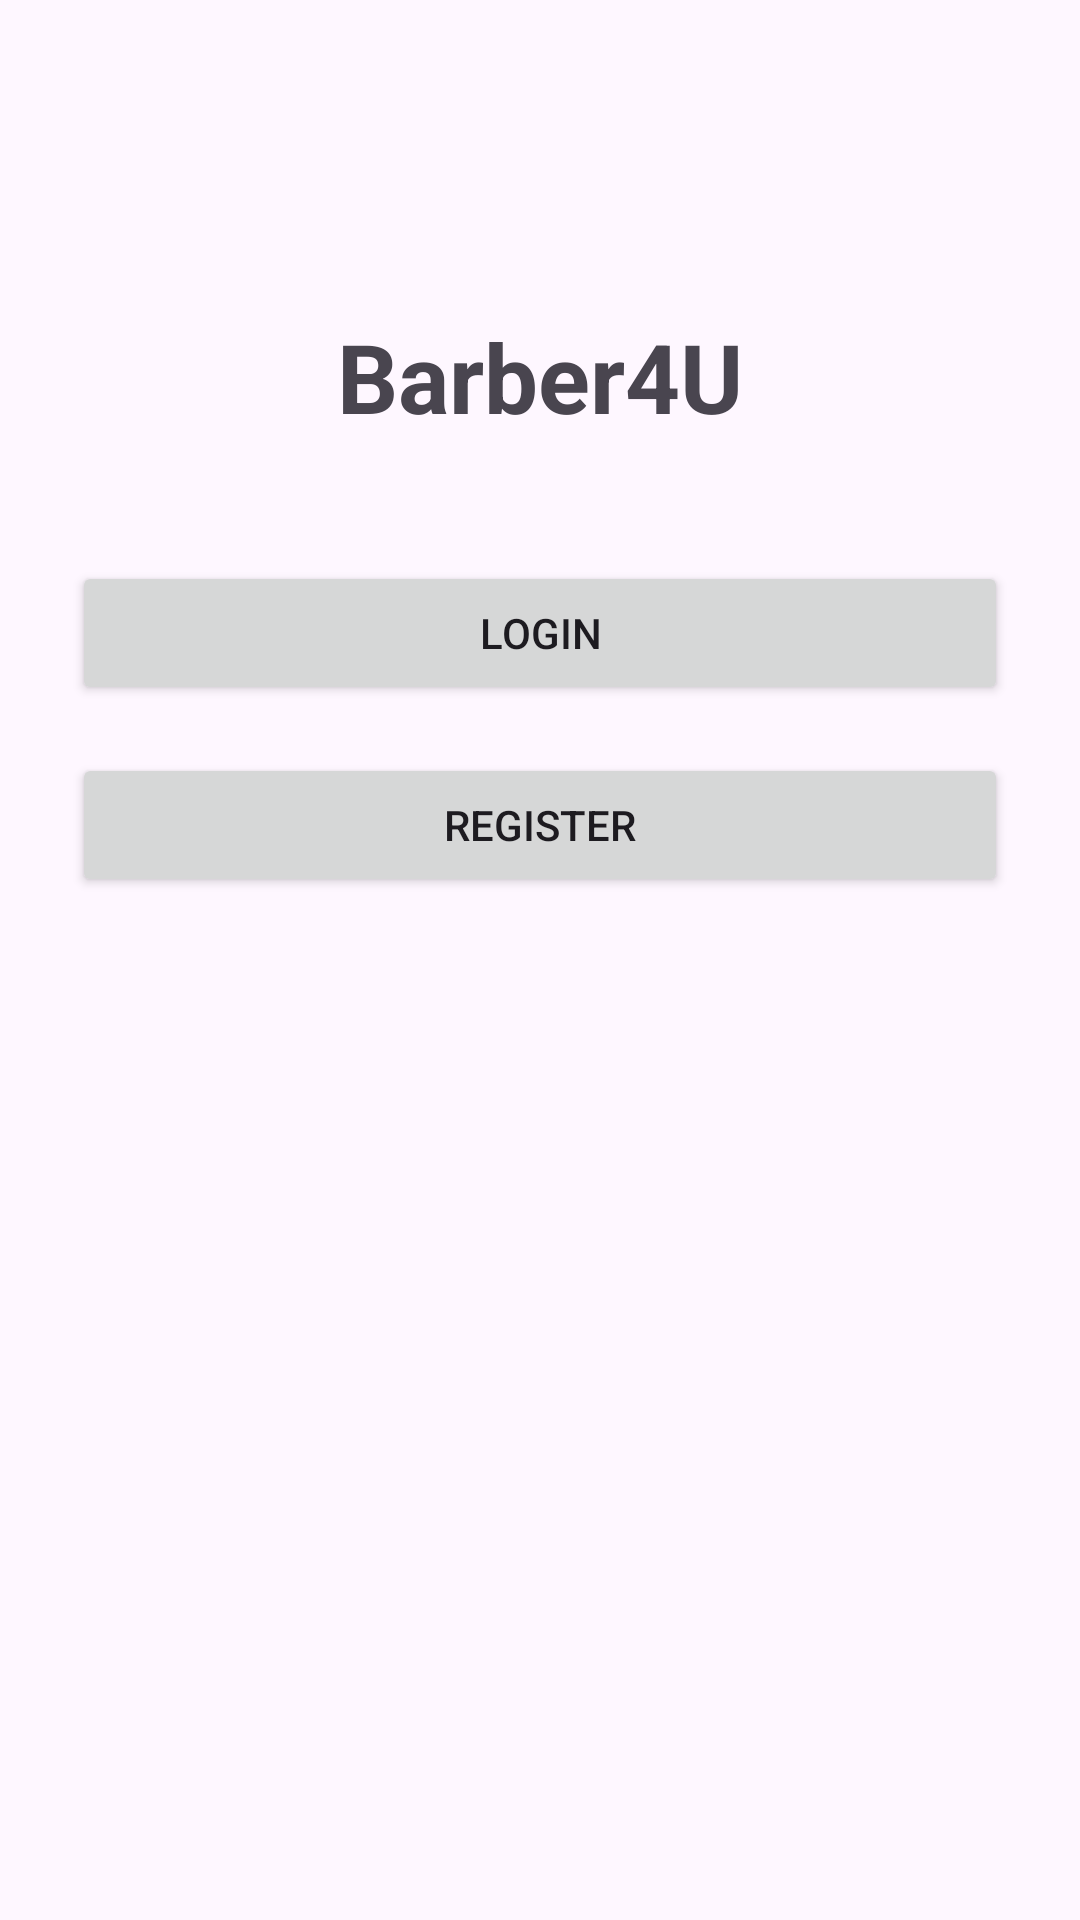

Reconstruct the res/layout file that produces this screen, plus the resources it refers to.
<!-- AndroidManifest.xml: application theme Theme.Barber4U -->
<!-- res/layout/activity_main.xml -->
<?xml version="1.0" encoding="utf-8"?>
<androidx.constraintlayout.widget.ConstraintLayout xmlns:android="http://schemas.android.com/apk/res/android"
    xmlns:app="http://schemas.android.com/apk/res-auto"
    android:layout_width="match_parent"
    android:layout_height="match_parent"
    android:padding="24dp">

    <TextView
        android:id="@+id/tvAppTitle"
        android:layout_width="wrap_content"
        android:layout_height="wrap_content"
        android:text="Barber4U"
        android:textSize="32sp"
        android:textStyle="bold"
        app:layout_constraintTop_toTopOf="parent"
        app:layout_constraintStart_toStartOf="parent"
        app:layout_constraintEnd_toEndOf="parent"
        android:layout_marginTop="80dp" />

    <Button
        android:id="@+id/btnMainLogin"
        android:layout_width="0dp"
        android:layout_height="wrap_content"
        android:text="Login"
        app:layout_constraintTop_toBottomOf="@id/tvAppTitle"
        app:layout_constraintStart_toStartOf="parent"
        app:layout_constraintEnd_toEndOf="parent"
        android:layout_marginTop="40dp" />

    <Button
        android:id="@+id/btnMainRegister"
        android:layout_width="0dp"
        android:layout_height="wrap_content"
        android:text="Register"
        app:layout_constraintTop_toBottomOf="@id/btnMainLogin"
        app:layout_constraintStart_toStartOf="parent"
        app:layout_constraintEnd_toEndOf="parent"
        android:layout_marginTop="16dp" />

</androidx.constraintlayout.widget.ConstraintLayout>
<!-- resources referenced by this layout -->
<resources>
  <style name="Theme.Barber4U" parent="Base.Theme.Barber4U" />
  <style name="Base.Theme.Barber4U" parent="Theme.Material3.DayNight.NoActionBar">
          
          
      </style>
</resources>
